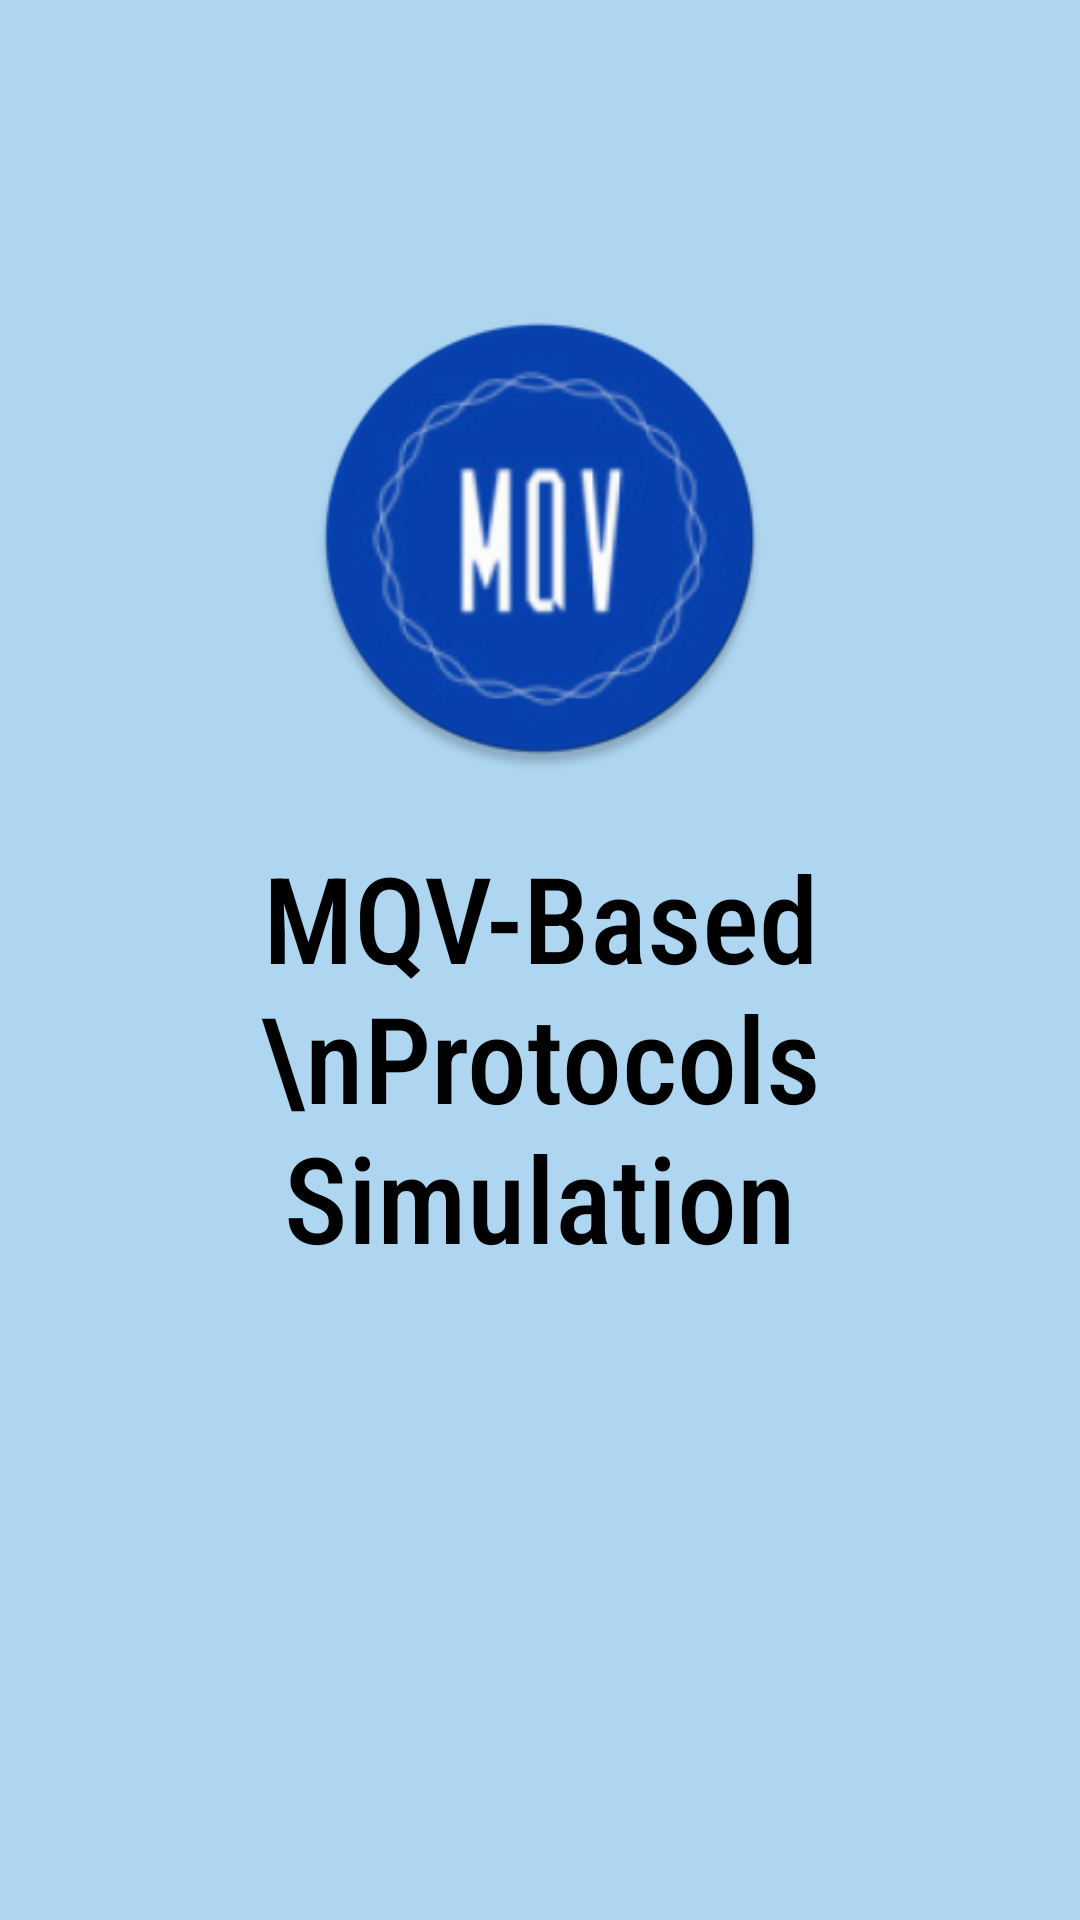

Android layout source for this screen:
<!-- AndroidManifest.xml: application theme Theme.MQV_Sim -->
<!-- res/layout/activity_welcome_screen.xml -->
<?xml version="1.0" encoding="utf-8"?>
<RelativeLayout xmlns:android = "http://schemas.android.com/apk/res/android"
    xmlns:tools = "http://schemas.android.com/tools"
    android:layout_width = "match_parent"
    android:layout_height = "match_parent"
    android:background="#AED6F1"
    tools:context = ".welcomeScreen">

    <ImageView
        android:id="@+id/logo"
        android:layout_width="155dp"
        android:layout_height="159dp"
        android:layout_centerHorizontal="true"
        android:layout_marginTop="100dp"
        android:src="@drawable/logo_round" />

    <TextView
        android:id="@+id/title"
        android:layout_width="match_parent"
        android:layout_height="match_parent"
        android:fontFamily="sans-serif-condensed-medium"
        android:gravity="center_horizontal"
        android:layout_below="@id/logo"
        android:layout_marginTop="20dp"
        android:text="MQV-Based \nProtocols Simulation"
        android:textColor="@color/black"
        android:textSize="40dp" />

</RelativeLayout>
<!-- resources referenced by this layout -->
<resources>
  <color name="black">#FF000000</color>
  <!-- drawable logo_round: png bitmap (drawable, 37911 bytes) -->
  <style name="Theme.MQV_Sim" parent="Theme.MaterialComponents.DayNight.DarkActionBar">
          
          <item name="colorPrimary">@color/purple_500</item>
          <item name="colorPrimaryVariant">@color/purple_700</item>
          <item name="colorOnPrimary">@color/white</item>
          
          <item name="colorSecondary">@color/teal_200</item>
          <item name="colorSecondaryVariant">@color/teal_700</item>
          <item name="colorOnSecondary">@color/black</item>
          
          <item name="android:windowNoTitle">true</item>
          <item name="android:windowFullscreen">true</item>
          <item name="windowActionBar">false</item>
          <item name="windowNoTitle">true</item>
          
      </style>
  <color name="purple_500">#FF6200EE</color>
  <color name="purple_700">#FF3700B3</color>
  <color name="white">#FFFFFFFF</color>
  <color name="teal_200">#FF03DAC5</color>
  <color name="teal_700">#FF018786</color>
</resources>
